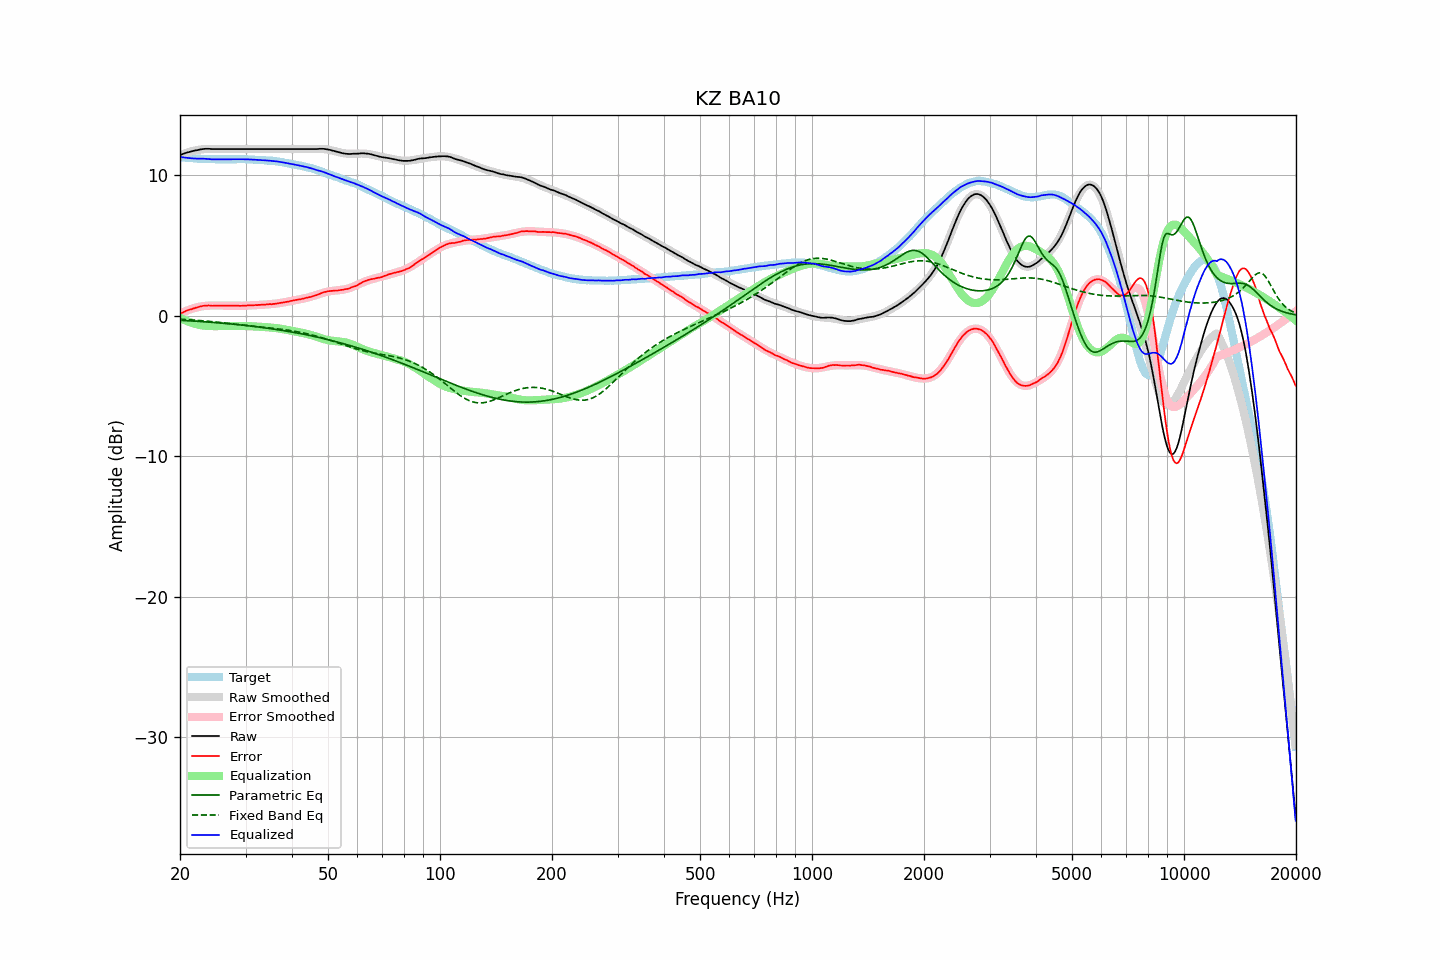

The table this chart was drawn from, first rows:
frequency, raw, error, smoothed, error_smoothed, equalization, parametric_eq, fixed_band_eq, equalized_raw, equalized_smoothed, target
20.00, 11.45, 0.15, 11.44, 0.14, -0.14, -0.32, -0.24, 11.32, 11.31, 11.30
20.20, 11.49, 0.20, 11.49, 0.20, -0.20, -0.32, -0.24, 11.30, 11.29, 11.29
20.40, 11.53, 0.25, 11.53, 0.25, -0.25, -0.33, -0.25, 11.28, 11.28, 11.28
20.61, 11.57, 0.30, 11.57, 0.30, -0.30, -0.34, -0.26, 11.27, 11.27, 11.27
20.81, 11.61, 0.36, 11.61, 0.35, -0.35, -0.34, -0.27, 11.26, 11.26, 11.25
21.02, 11.64, 0.40, 11.65, 0.40, -0.40, -0.35, -0.27, 11.24, 11.25, 11.24
21.23, 11.67, 0.44, 11.68, 0.44, -0.44, -0.36, -0.28, 11.23, 11.24, 11.23
21.44, 11.70, 0.46, 11.71, 0.49, -0.49, -0.36, -0.29, 11.22, 11.23, 11.24
21.66, 11.73, 0.51, 11.74, 0.52, -0.52, -0.37, -0.30, 11.21, 11.22, 11.22
21.87, 11.76, 0.54, 11.77, 0.56, -0.56, -0.38, -0.31, 11.21, 11.21, 11.22
22.09, 11.78, 0.58, 11.79, 0.59, -0.59, -0.39, -0.31, 11.19, 11.20, 11.20
22.31, 11.80, 0.61, 11.81, 0.62, -0.62, -0.39, -0.32, 11.19, 11.20, 11.19
22.54, 11.83, 0.65, 11.83, 0.64, -0.64, -0.40, -0.33, 11.19, 11.19, 11.18
22.76, 11.85, 0.67, 11.85, 0.66, -0.66, -0.41, -0.34, 11.19, 11.18, 11.18
22.99, 11.87, 0.70, 11.86, 0.68, -0.68, -0.42, -0.35, 11.19, 11.18, 11.17
23.22, 11.88, 0.72, 11.87, 0.70, -0.70, -0.42, -0.36, 11.19, 11.17, 11.16
23.45, 11.89, 0.72, 11.88, 0.71, -0.71, -0.43, -0.37, 11.18, 11.17, 11.17
23.69, 11.89, 0.73, 11.88, 0.72, -0.72, -0.44, -0.38, 11.17, 11.16, 11.16
23.92, 11.89, 0.74, 11.89, 0.73, -0.73, -0.45, -0.39, 11.16, 11.16, 11.15
24.16, 11.88, 0.72, 11.89, 0.73, -0.73, -0.46, -0.40, 11.15, 11.16, 11.16
24.40, 11.87, 0.71, 11.89, 0.73, -0.73, -0.47, -0.41, 11.14, 11.15, 11.16
24.65, 11.87, 0.72, 11.89, 0.73, -0.73, -0.47, -0.42, 11.14, 11.15, 11.15
24.89, 11.87, 0.72, 11.88, 0.73, -0.73, -0.48, -0.44, 11.14, 11.15, 11.15
25.14, 11.87, 0.73, 11.88, 0.73, -0.73, -0.49, -0.45, 11.14, 11.15, 11.14
25.39, 11.87, 0.73, 11.88, 0.73, -0.73, -0.50, -0.46, 11.14, 11.15, 11.14
25.65, 11.87, 0.73, 11.87, 0.73, -0.73, -0.51, -0.47, 11.14, 11.15, 11.14
25.91, 11.87, 0.73, 11.87, 0.73, -0.73, -0.52, -0.48, 11.14, 11.14, 11.14
26.16, 11.87, 0.72, 11.87, 0.73, -0.73, -0.53, -0.50, 11.14, 11.14, 11.15
26.43, 11.87, 0.73, 11.87, 0.73, -0.73, -0.54, -0.51, 11.14, 11.14, 11.14
26.69, 11.87, 0.73, 11.87, 0.73, -0.73, -0.55, -0.52, 11.15, 11.14, 11.14
26.96, 11.87, 0.73, 11.87, 0.73, -0.73, -0.56, -0.54, 11.14, 11.14, 11.14
27.23, 11.87, 0.73, 11.87, 0.73, -0.73, -0.57, -0.55, 11.15, 11.15, 11.14
27.50, 11.87, 0.73, 11.87, 0.72, -0.72, -0.58, -0.56, 11.15, 11.15, 11.14
27.77, 11.87, 0.72, 11.87, 0.72, -0.72, -0.59, -0.58, 11.15, 11.15, 11.15
28.05, 11.87, 0.73, 11.87, 0.72, -0.72, -0.61, -0.59, 11.15, 11.15, 11.14
28.33, 11.87, 0.72, 11.87, 0.72, -0.72, -0.62, -0.60, 11.15, 11.15, 11.15
28.62, 11.87, 0.72, 11.87, 0.72, -0.72, -0.63, -0.61, 11.15, 11.15, 11.15
28.90, 11.87, 0.71, 11.87, 0.72, -0.72, -0.64, -0.63, 11.15, 11.15, 11.16
29.19, 11.87, 0.71, 11.87, 0.72, -0.72, -0.65, -0.64, 11.15, 11.15, 11.16
29.48, 11.87, 0.72, 11.87, 0.72, -0.72, -0.67, -0.65, 11.15, 11.15, 11.15
29.78, 11.87, 0.72, 11.87, 0.72, -0.72, -0.68, -0.67, 11.15, 11.15, 11.15
30.08, 11.87, 0.72, 11.87, 0.73, -0.73, -0.69, -0.68, 11.15, 11.15, 11.15
30.38, 11.87, 0.74, 11.87, 0.73, -0.73, -0.70, -0.69, 11.14, 11.14, 11.13
30.68, 11.87, 0.74, 11.87, 0.74, -0.74, -0.72, -0.71, 11.14, 11.14, 11.13
30.99, 11.87, 0.74, 11.87, 0.74, -0.74, -0.73, -0.72, 11.13, 11.13, 11.13
31.30, 11.87, 0.74, 11.87, 0.75, -0.75, -0.74, -0.73, 11.13, 11.13, 11.13
31.61, 11.87, 0.75, 11.87, 0.75, -0.75, -0.76, -0.74, 11.12, 11.12, 11.12
31.93, 11.87, 0.77, 11.87, 0.76, -0.76, -0.77, -0.76, 11.11, 11.11, 11.10
32.24, 11.87, 0.76, 11.87, 0.77, -0.77, -0.78, -0.77, 11.10, 11.10, 11.11
32.57, 11.87, 0.78, 11.87, 0.77, -0.77, -0.80, -0.78, 11.10, 11.10, 11.09
32.89, 11.87, 0.78, 11.87, 0.78, -0.78, -0.81, -0.79, 11.09, 11.09, 11.09
33.22, 11.87, 0.79, 11.87, 0.79, -0.79, -0.83, -0.80, 11.09, 11.09, 11.08
33.55, 11.87, 0.79, 11.87, 0.79, -0.79, -0.84, -0.82, 11.08, 11.08, 11.08
33.89, 11.87, 0.80, 11.87, 0.80, -0.80, -0.86, -0.83, 11.07, 11.07, 11.07
34.23, 11.87, 0.82, 11.87, 0.81, -0.81, -0.88, -0.84, 11.06, 11.06, 11.05
34.57, 11.87, 0.82, 11.87, 0.82, -0.82, -0.89, -0.85, 11.05, 11.05, 11.05
34.92, 11.87, 0.84, 11.87, 0.83, -0.83, -0.91, -0.86, 11.04, 11.04, 11.03
35.27, 11.87, 0.82, 11.87, 0.84, -0.84, -0.92, -0.88, 11.03, 11.03, 11.05
35.62, 11.87, 0.85, 11.87, 0.85, -0.85, -0.94, -0.89, 11.02, 11.02, 11.02
35.97, 11.87, 0.85, 11.87, 0.86, -0.86, -0.96, -0.90, 11.01, 11.01, 11.02
... 635 more rows
